Dataset: OfficialSpectrogramsMelAUG (GitHub, CesarMVergara/Lung-Sounds-Classification). Classes: crackle, crackle and wheeze, normal, wheeze.

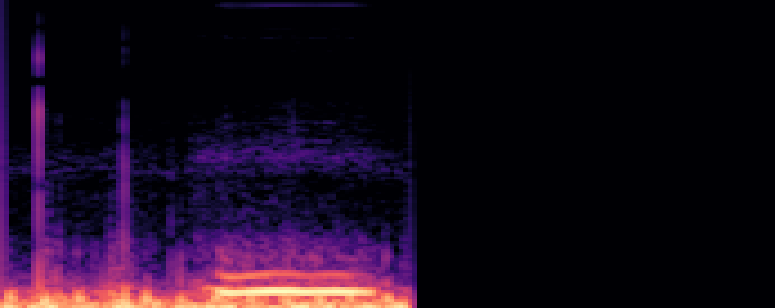
Label: wheeze

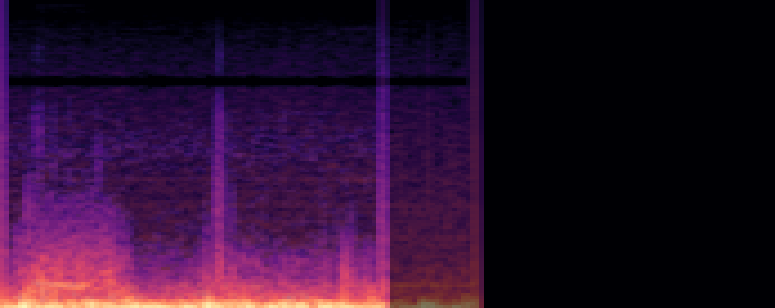
Label: crackle and wheeze

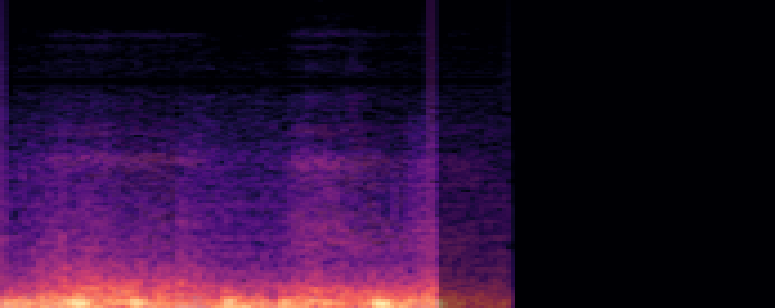
Label: crackle

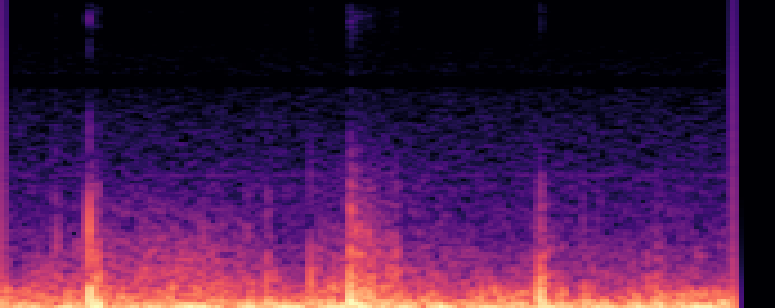
Label: normal

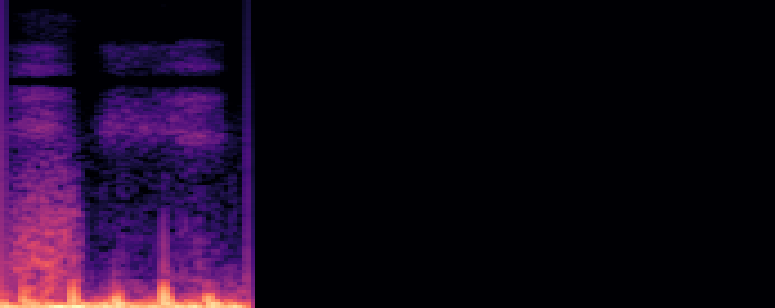
Label: normal

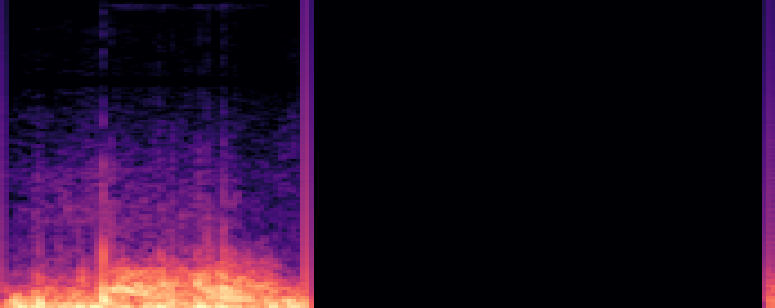
Label: wheeze
